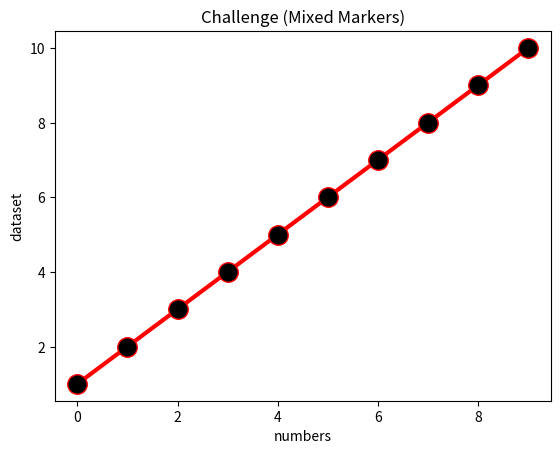

The matplotlib source for this figure:
import numpy as np
import matplotlib.pyplot as plt
dataset = np.array([1,2,3,4,5,6,7,8,9,10])
plt.plot(dataset , marker = 'o' , ms = 14 , mfc = "black" , mec = "red" , linewidth = 3 , color = 'red')
plt.title("Challenge (Mixed Markers)")
plt.xlabel("numbers")
plt.ylabel("dataset")
plt.show()
